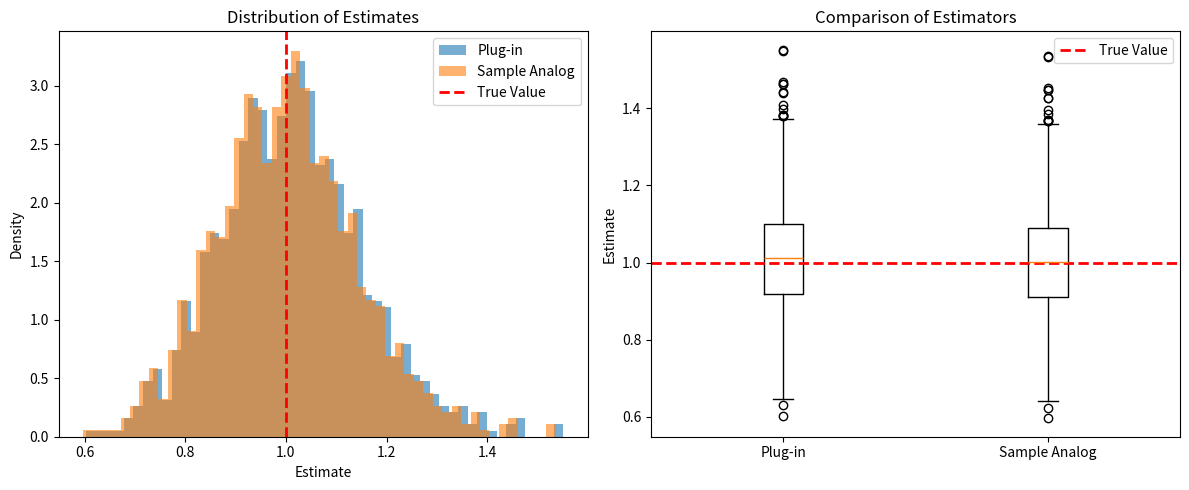
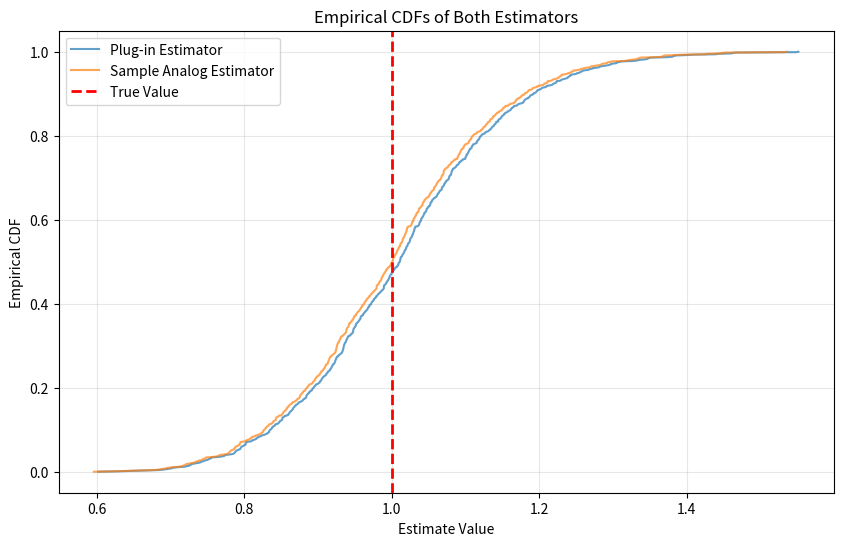

Here is the Python script that generated these plots, in order:
"""
monte-carlo simulation for comparing estimators of a random variable
defined as mu^2 + sigma^2 of the random variable X~N(mu, sigma squared)

where estimator 1 is given by the mean of X^2 since E[X^2] = mu squared + sigma squared
and estimator 2 is given by the sample mean of X squared plus the sample variance
"""

import numpy as np
import matplotlib.pyplot as plt

# Set parameters
mu = 0  # population mean
sigma_sq = 1  # population variance
sigma = np.sqrt(sigma_sq)
n = 100  # sample size
M = 1000  # number of simulations

true_value = mu ** 2 + sigma_sq  # true value we're estimating

# Storage for estimates
plugin_estimates = np.zeros(M)
sample_analog_estimates = np.zeros(M)

# Run simulations
np.random.seed(42)  # for reproducibility
for m in range(M):
    # Generate sample from N(mu, sigma^2)
    X = np.random.normal(mu, sigma, n)

    # Plug-in estimator: X̄² + S²
    X_bar = np.mean(X)
    S_sq = np.var(X, ddof=1)  # sample variance with n-1
    plugin_estimates[m] = X_bar ** 2 + S_sq

    # Sample analog estimator: (1/n)ΣXᵢ²
    sample_analog_estimates[m] = np.mean(X ** 2)

# Calculate bias, variance, and MSE
plugin_bias = np.mean(plugin_estimates) - true_value
plugin_var = np.var(plugin_estimates)
plugin_mse = np.mean((plugin_estimates - true_value) ** 2)

analog_bias = np.mean(sample_analog_estimates) - true_value
analog_var = np.var(sample_analog_estimates)
analog_mse = np.mean((sample_analog_estimates - true_value) ** 2)

# Print results
print(f"True value: {true_value}")
print(f"\nPlug-in Estimator (X̄² + S²):")
print(f"  Mean: {np.mean(plugin_estimates):.4f}")
print(f"  Bias: {plugin_bias:.4f} (theoretical: {sigma_sq / n:.4f})")
print(f"  Variance: {plugin_var:.4f}")
print(f"  MSE: {plugin_mse:.4f}")

print(f"\nSample Analog Estimator ((1/n)ΣXᵢ²):")
print(f"  Mean: {np.mean(sample_analog_estimates):.4f}")
print(f"  Bias: {analog_bias:.4f}")
print(f"  Variance: {analog_var:.4f}")
print(f"  MSE: {analog_mse:.4f}")

# Visualize
fig, axes = plt.subplots(1, 2, figsize=(12, 5))

axes[0].hist(plugin_estimates, bins=50, alpha=0.6, label='Plug-in', density=True)
axes[0].hist(sample_analog_estimates, bins=50, alpha=0.6, label='Sample Analog', density=True)
axes[0].axvline(true_value, color='red', linestyle='--', linewidth=2, label='True Value')
axes[0].set_xlabel('Estimate')
axes[0].set_ylabel('Density')
axes[0].set_title('Distribution of Estimates')
axes[0].legend()

axes[1].boxplot([plugin_estimates, sample_analog_estimates], labels=['Plug-in', 'Sample Analog'])
axes[1].axhline(true_value, color='red', linestyle='--', linewidth=2, label='True Value')
axes[1].set_ylabel('Estimate')
axes[1].set_title('Comparison of Estimators')
axes[1].legend()

plt.tight_layout()
plt.show()

# Sort the estimates
plugin_sorted = np.sort(plugin_estimates)
analog_sorted = np.sort(sample_analog_estimates)

# Create empirical CDF values
empirical_cdf = np.arange(1, M+1) / M

# Plot
plt.figure(figsize=(10, 6))
plt.plot(plugin_sorted, empirical_cdf, label='Plug-in Estimator', alpha=0.7)
plt.plot(analog_sorted, empirical_cdf, label='Sample Analog Estimator', alpha=0.7)
plt.axvline(true_value, color='red', linestyle='--', linewidth=2, label='True Value')
plt.xlabel('Estimate Value')
plt.ylabel('Empirical CDF')
plt.title('Empirical CDFs of Both Estimators')
plt.legend()
plt.grid(True, alpha=0.3)
plt.savefig('plugin_vs_analog_estimator.png')
plt.show()
